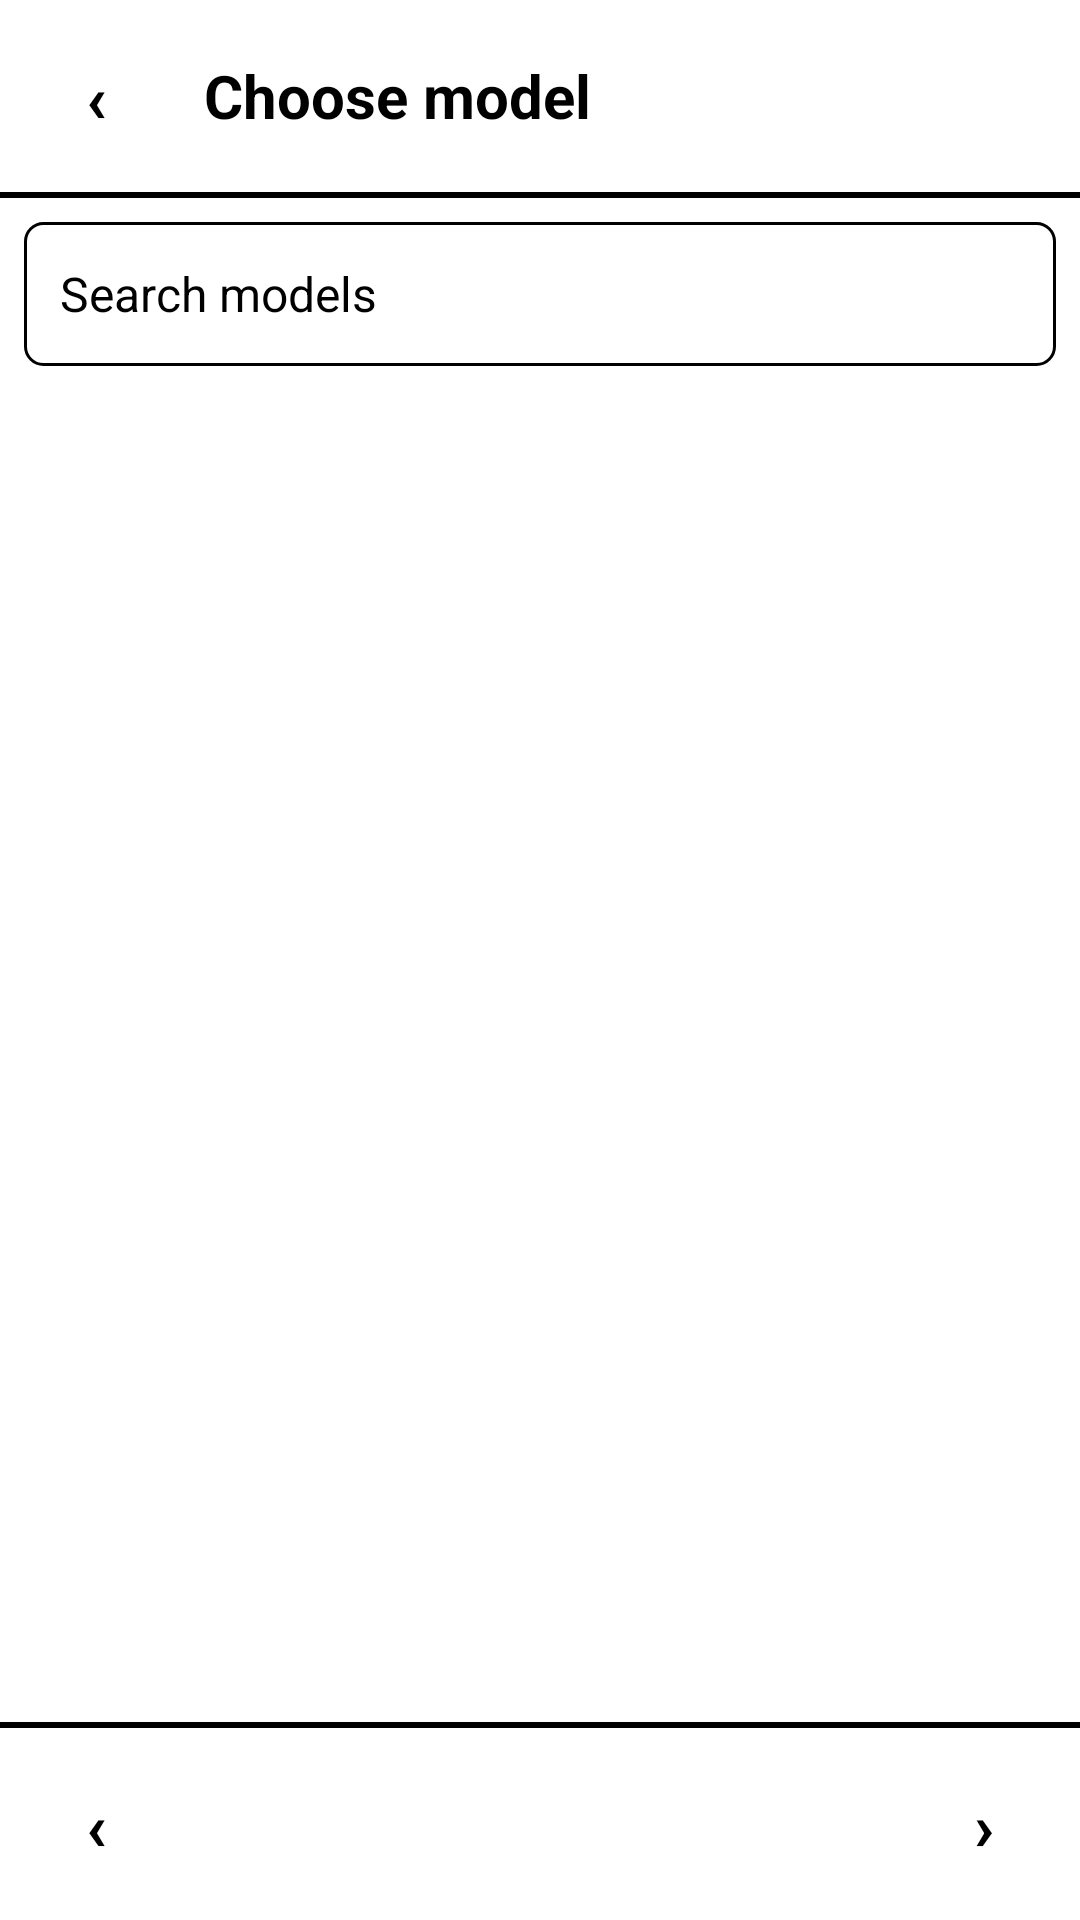

Here is an Android app screen rendered from its layout file. Give the layout XML and the strings, colors and styles it references.
<!-- AndroidManifest.xml: application theme Theme.InkChat -->
<!-- res/layout/activity_model_picker.xml -->
<?xml version="1.0" encoding="utf-8"?>
<LinearLayout xmlns:android="http://schemas.android.com/apk/res/android"
    android:layout_width="match_parent"
    android:layout_height="match_parent"
    android:orientation="vertical">

    <LinearLayout
        android:layout_width="match_parent"
        android:layout_height="wrap_content"
        android:gravity="center_vertical"
        android:orientation="horizontal"
        android:padding="8dp">

        <Button
            android:id="@+id/btnBack"
            style="@style/Widget.InkChat.Button.Flat"
            android:layout_width="48dp"
            android:layout_height="48dp"
            android:text="@string/back_arrow" />

        <TextView
            android:layout_width="wrap_content"
            android:layout_height="wrap_content"
            android:layout_marginStart="12dp"
            android:text="@string/pick_model_title"
            android:textColor="@color/ink_black"
            android:textSize="20sp"
            android:textStyle="bold" />
    </LinearLayout>

    <View
        android:layout_width="match_parent"
        android:layout_height="2dp"
        android:background="@color/ink_black" />

    <EditText
        android:id="@+id/inputSearch"
        android:layout_width="match_parent"
        android:layout_height="wrap_content"
        android:layout_margin="8dp"
        android:background="@drawable/bg_input"
        android:cursorVisible="false"
        android:hint="@string/search_models_hint"
        android:importantForAutofill="no"
        android:inputType="textNoSuggestions"
        android:minHeight="48dp"
        android:padding="12dp"
        android:textColor="@color/ink_black"
        android:textSize="16sp" />

    <TextView
        android:id="@+id/txtPickerStatus"
        android:layout_width="match_parent"
        android:layout_height="wrap_content"
        android:paddingStart="16dp"
        android:paddingEnd="16dp"
        android:paddingTop="8dp"
        android:lineSpacingMultiplier="1.4"
        android:textColor="@color/ink_black"
        android:textSize="16sp"
        android:visibility="gone" />

    <Button
        android:id="@+id/btnRetryModels"
        style="@style/Widget.InkChat.Button"
        android:layout_width="match_parent"
        android:layout_height="wrap_content"
        android:layout_marginStart="8dp"
        android:layout_marginEnd="8dp"
        android:layout_marginTop="8dp"
        android:text="@string/retry"
        android:visibility="gone" />

    <ScrollView
        android:layout_width="match_parent"
        android:layout_height="0dp"
        android:layout_weight="1"
        android:overScrollMode="never"
        android:scrollbars="none">

        <LinearLayout
            android:id="@+id/modelsContainer"
            android:layout_width="match_parent"
            android:layout_height="wrap_content"
            android:divider="@drawable/divider_line"
            android:orientation="vertical"
            android:showDividers="middle|end" />
    </ScrollView>

    <View
        android:layout_width="match_parent"
        android:layout_height="2dp"
        android:background="@color/ink_black" />

    <LinearLayout
        android:layout_width="match_parent"
        android:layout_height="wrap_content"
        android:gravity="center_vertical"
        android:orientation="horizontal"
        android:padding="8dp">

        <Button
            android:id="@+id/btnPrevPage"
            style="@style/Widget.InkChat.Button.Flat"
            android:layout_width="48dp"
            android:layout_height="48dp"
            android:text="@string/page_prev" />

        <TextView
            android:id="@+id/lblPage"
            android:layout_width="0dp"
            android:layout_height="wrap_content"
            android:layout_weight="1"
            android:gravity="center"
            android:textColor="@color/ink_black"
            android:textSize="16sp" />

        <Button
            android:id="@+id/btnNextPage"
            style="@style/Widget.InkChat.Button.Flat"
            android:layout_width="48dp"
            android:layout_height="48dp"
            android:text="@string/page_next" />
    </LinearLayout>
</LinearLayout>
<!-- resources referenced by this layout -->
<resources>
  <color name="ink_black">#000000</color>
  <!-- drawable bg_input (drawable) -->
  <?xml version="1.0" encoding="utf-8"?>
  <shape xmlns:android="http://schemas.android.com/apk/res/android" android:shape="rectangle">
      <solid android:color="@color/ink_white" />
      <stroke android:width="1dp" android:color="@color/ink_black" />
      <corners android:radius="6dp" />
  </shape>
  <!-- drawable divider_line (drawable) -->
  <?xml version="1.0" encoding="utf-8"?>
  <shape xmlns:android="http://schemas.android.com/apk/res/android" android:shape="rectangle">
      <solid android:color="@color/ink_black" />
      <size android:height="1dp" />
  </shape>
  <string name="back_arrow" translatable="false">‹</string>
  <string name="page_next" translatable="false">›</string>
  <string name="page_prev" translatable="false">‹</string>
  <string name="pick_model_title">Choose model</string>
  <string name="retry">Retry</string>
  <string name="search_models_hint">Search models</string>
  <style name="Widget.InkChat.Button" parent="">
          <item name="android:background">@drawable/bg_button_border</item>
          <item name="android:textColor">@color/ink_black</item>
          <item name="android:textSize">18sp</item>
          <item name="android:textStyle">bold</item>
          <item name="android:minHeight">48dp</item>
          <item name="android:stateListAnimator">@null</item>
          <item name="android:textAllCaps">false</item>
          <item name="android:paddingStart">16dp</item>
          <item name="android:paddingEnd">16dp</item>
      </style>
  <style name="Widget.InkChat.Button.Flat">
          <item name="android:background">@drawable/bg_button_flat</item>
          <item name="android:textColor">@color/flat_button_text</item>
          <item name="android:textSize">22sp</item>
          <item name="android:paddingStart">0dp</item>
          <item name="android:paddingEnd">0dp</item>
      </style>
  <color name="ink_white">#FFFFFF</color>
  <!-- drawable bg_button_border (drawable) -->
  <?xml version="1.0" encoding="utf-8"?>
  <selector xmlns:android="http://schemas.android.com/apk/res/android">
      <item android:state_pressed="true">
          <shape android:shape="rectangle">
              <solid android:color="@color/ink_black" />
              <corners android:radius="6dp" />
          </shape>
      </item>
      <item>
          <shape android:shape="rectangle">
              <solid android:color="@color/ink_white" />
              <stroke android:width="2dp" android:color="@color/ink_black" />
              <corners android:radius="6dp" />
          </shape>
      </item>
  </selector>
  <!-- drawable bg_button_flat (drawable) -->
  <?xml version="1.0" encoding="utf-8"?>
  <selector xmlns:android="http://schemas.android.com/apk/res/android">
      <item android:state_pressed="true">
          <shape android:shape="rectangle">
              <solid android:color="@color/ink_black" />
              <corners android:radius="6dp" />
          </shape>
      </item>
      <item>
          <shape android:shape="rectangle">
              <solid android:color="@android:color/transparent" />
          </shape>
      </item>
  </selector>
</resources>
